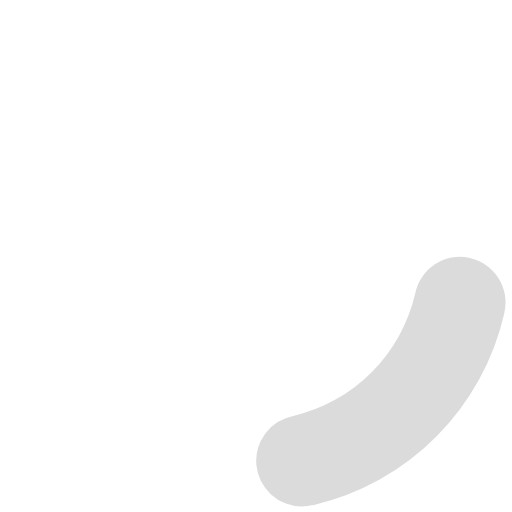
t = 0.00 s
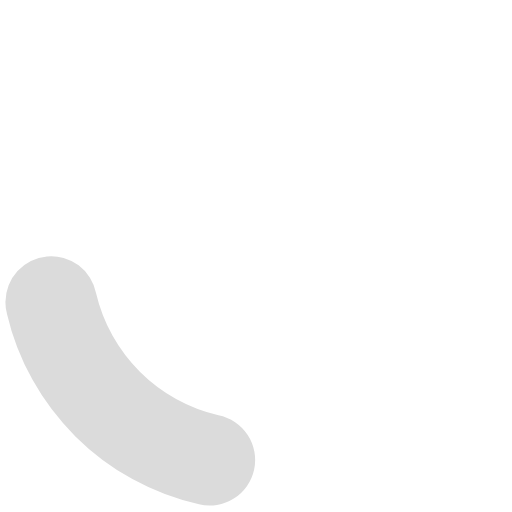
t = 0.25 s
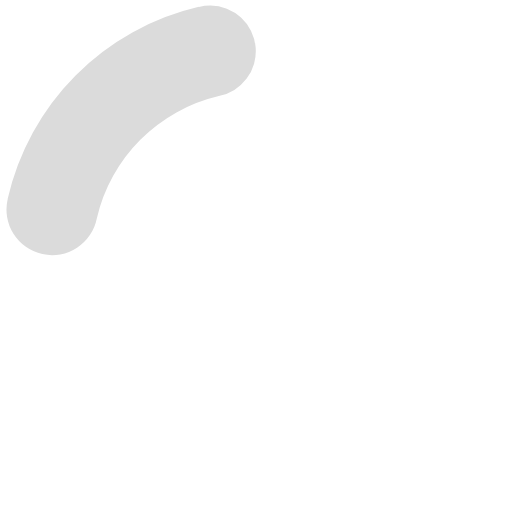
t = 0.50 s
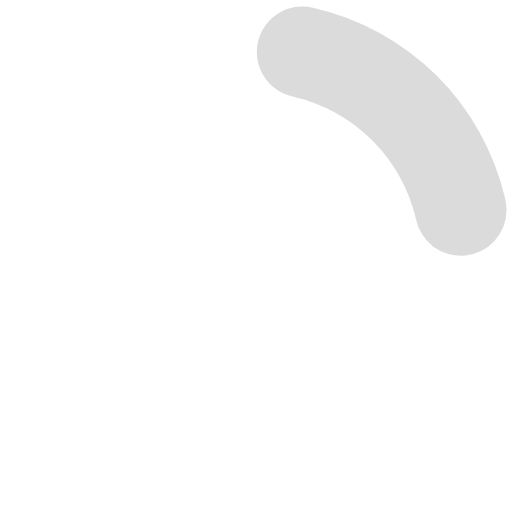
t = 0.75 s

The animated SVG that drew these frames (rendered in a browser with its animation timeline set to each time). Animation: 1 SMIL element (animateTransform=1); one cycle of 1.00 s, repeats indefinitely.

<?xml version="1.0" encoding="UTF-8" standalone="no"?><svg xmlns:svg="http://www.w3.org/2000/svg" xmlns="http://www.w3.org/2000/svg" xmlns:xlink="http://www.w3.org/1999/xlink" version="1.0" width="64px" height="64px" viewBox="0 0 128 128" xml:space="preserve"><g><path d="M75.4 126.63a11.43 11.43 0 0 1-2.1-22.65 40.9 40.9 0 0 0 30.5-30.6 11.4 11.4 0 1 1 22.27 4.87h.02a63.77 63.77 0 0 1-47.8 48.05v-.02a11.38 11.38 0 0 1-2.93.37z" fill="#dbdbdb" fill-opacity="1"/><animateTransform attributeName="transform" type="rotate" from="0 64 64" to="360 64 64" dur="1000ms" repeatCount="indefinite"></animateTransform></g></svg>
